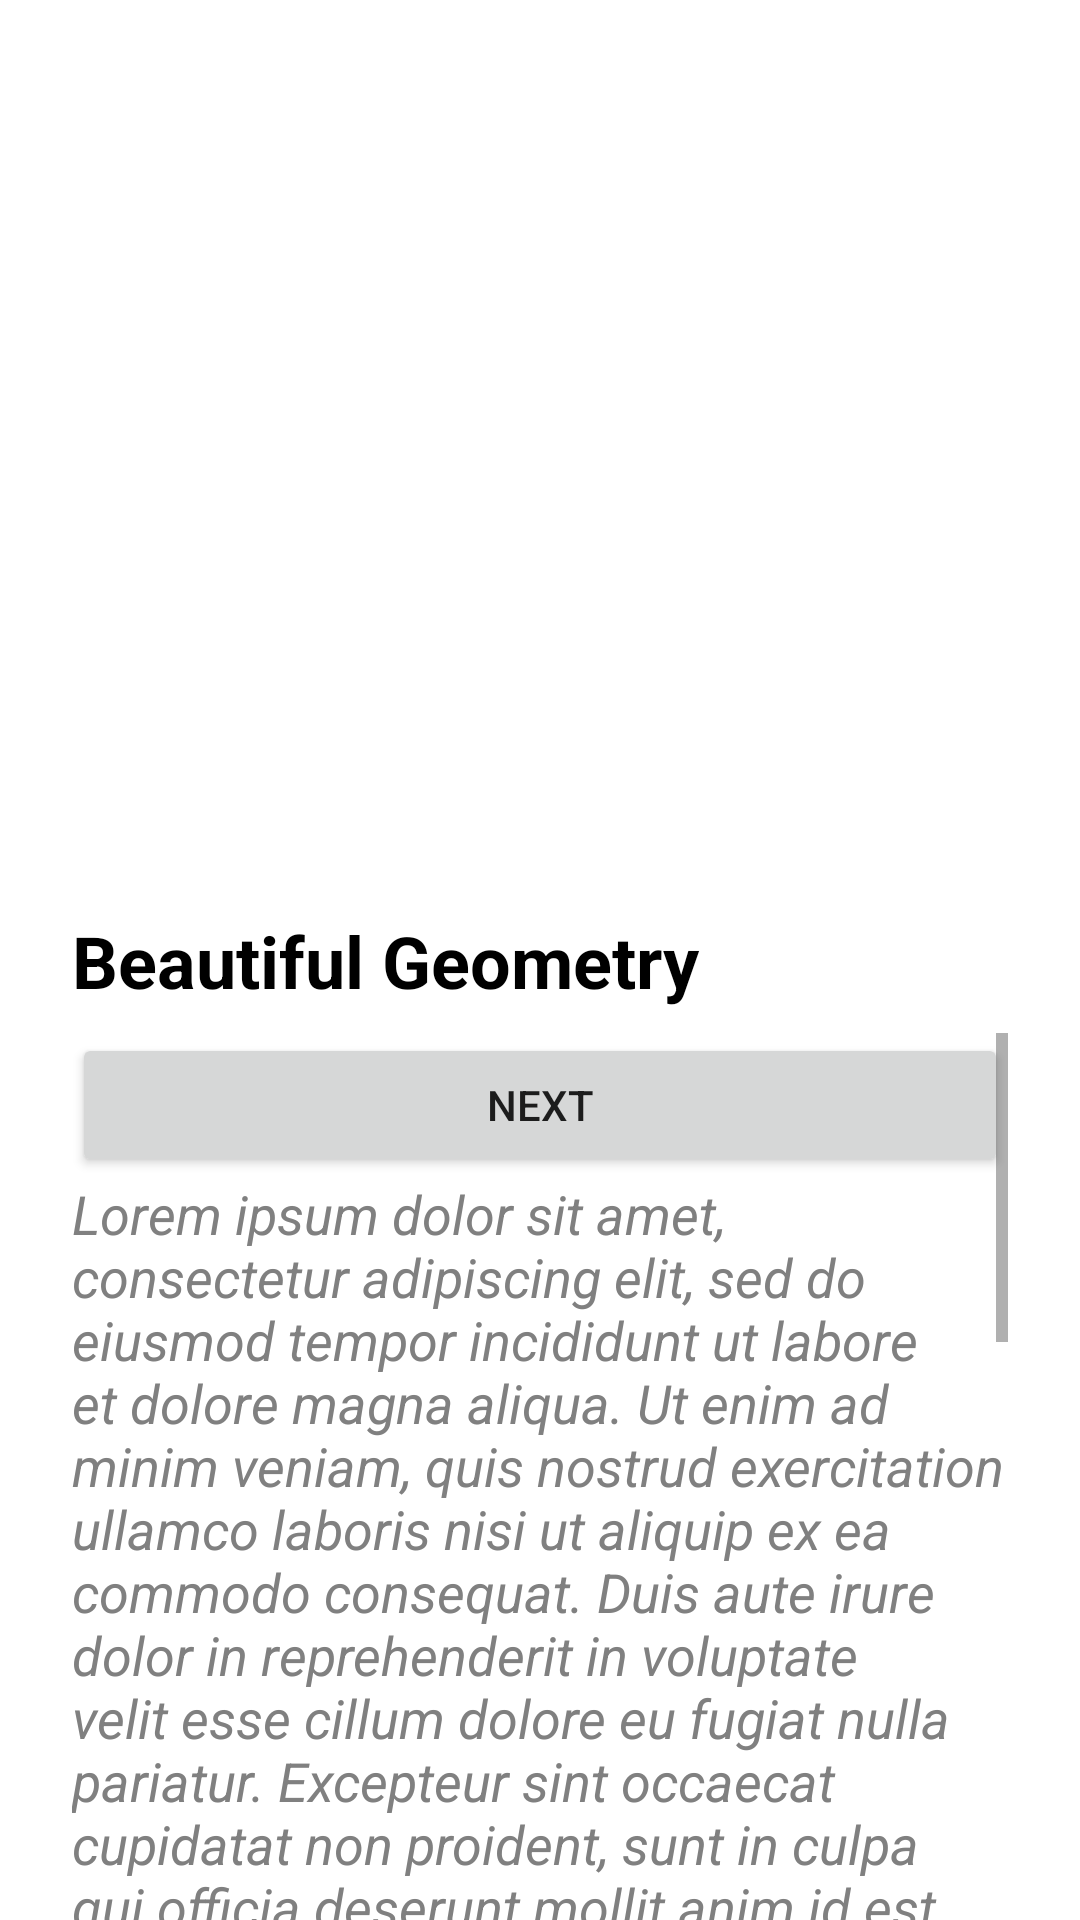

The Android layout XML behind this screen, and the referenced resources:
<!-- AndroidManifest.xml: application theme Theme.MotionsLayoutLearning -->
<!-- res/layout/activity_main.xml -->
<?xml version="1.0" encoding="utf-8"?>
<androidx.constraintlayout.motion.widget.MotionLayout xmlns:android="http://schemas.android.com/apk/res/android"
    xmlns:app="http://schemas.android.com/apk/res-auto"
    xmlns:tools="http://schemas.android.com/tools"
    android:layout_width="match_parent"
    android:layout_height="match_parent"
    app:layoutDescription="@xml/activity_main_scene"
    tools:context=".screen.MainActivity">

    <ImageView
        android:id="@+id/background_imageView"
        android:layout_width="match_parent"
        android:layout_height="280dp"
        android:scaleType="centerCrop"
        android:src="@drawable/ic_launcher_background"
        app:layout_constraintEnd_toEndOf="parent"
        app:layout_constraintStart_toStartOf="parent"
        app:layout_constraintTop_toTopOf="parent" />

    <TextView
        android:id="@+id/title_txt"
        android:layout_width="0dp"
        android:layout_height="wrap_content"
        android:layout_marginLeft="24dp"
        android:layout_marginTop="24dp"
        android:layout_marginRight="24dp"
        android:text="Beautiful Geometry"
        android:textColor="@color/black"
        android:textSize="24sp"
        android:textStyle="bold"
        app:layout_constraintLeft_toLeftOf="parent"
        app:layout_constraintRight_toRightOf="parent"
        app:layout_constraintTop_toBottomOf="@id/background_imageView" />

    <ScrollView
        android:id="@+id/scrollView"
        android:layout_width="match_parent"
        android:layout_height="0dp"
        android:layout_marginStart="24dp"
        android:layout_marginTop="8dp"
        android:layout_marginEnd="24dp"
        app:layout_constraintBottom_toBottomOf="parent"
        app:layout_constraintEnd_toEndOf="parent"
        app:layout_constraintStart_toStartOf="parent"
        app:layout_constraintTop_toBottomOf="@id/title_txt">

        <LinearLayout
            android:layout_width="match_parent"
            android:orientation="vertical"
            android:layout_height="wrap_content">

            <Button
                android:id="@+id/btn_next"
                android:layout_width="match_parent"
                android:layout_height="wrap_content"
                android:text="next" />

            <TextView
                android:layout_width="wrap_content"
                android:layout_height="wrap_content"
                android:text="@string/description"
                android:textColor="#808080"
                android:textSize="18sp"
                android:textStyle="italic" />

        </LinearLayout>

    </ScrollView>

</androidx.constraintlayout.motion.widget.MotionLayout>
<!-- resources referenced by this layout -->
<resources>
  <string name="description">Lorem ipsum dolor sit amet, consectetur adipiscing elit, sed do eiusmod tempor incididunt ut labore et dolore magna aliqua. Ut enim ad minim veniam, quis nostrud exercitation ullamco laboris nisi ut aliquip ex ea commodo consequat. Duis aute irure dolor in reprehenderit in voluptate velit esse cillum dolore eu fugiat nulla pariatur. Excepteur sint occaecat cupidatat non proident, sunt in culpa qui officia deserunt mollit anim id est laborum.\n\nSed ut perspiciatis unde omnis iste natus error sit voluptatem accusantium doloremque laudantium, totam rem aperiam, eaque ipsa quae ab illo inventore veritatis et quasi architecto beatae vitae dicta sunt explicabo. Nemo enim ipsam voluptatem quia voluptas sit aspernatur aut odit aut fugit, sed quia consequuntur magni dolores eos qui ratione voluptatem sequi nesciunt. Neque porro quisquam est, qui dolorem ipsum quia dolor sit amet, consectetur, adipisci velit, sed quia non numquam eius modi tempora incidunt ut labore et dolore magnam aliquam quaerat voluptatem. Ut enim ad minima veniam, quis nostrum exercitationem ullam corporis suscipit laboriosam, nisi ut aliquid ex ea commodi consequatur? Quis autem vel eum iure reprehenderit qui in ea voluptate velit esse quam nihil molestiae consequatur, vel illum qui dolorem eum fugiat quo voluptas nulla pariatur?</string>
  <style name="Theme.MotionsLayoutLearning" parent="Theme.MaterialComponents.DayNight.DarkActionBar">
          
          <item name="colorPrimary">@color/purple_500</item>
          <item name="colorPrimaryVariant">@color/purple_700</item>
          <item name="colorOnPrimary">@color/white</item>
          
          <item name="colorSecondary">@color/teal_200</item>
          <item name="colorSecondaryVariant">@color/teal_700</item>
          <item name="colorOnSecondary">@color/black</item>
          
          <item name="android:statusBarColor" tools:targetApi="l">?attr/colorPrimaryVariant</item>
          
      </style>
  <!-- not gathered from this repository: default colours our renderer supplied (Android Studio template values) -->
  <color name="purple_500">#FF6200EE</color>
  <color name="purple_700">#FF3700B3</color>
  <color name="teal_200">#FF03DAC5</color>
  <color name="teal_700">#FF018786</color>
  <color name="black">#FF000000</color>
  <color name="white">#FFFFFFFF</color>
</resources>
